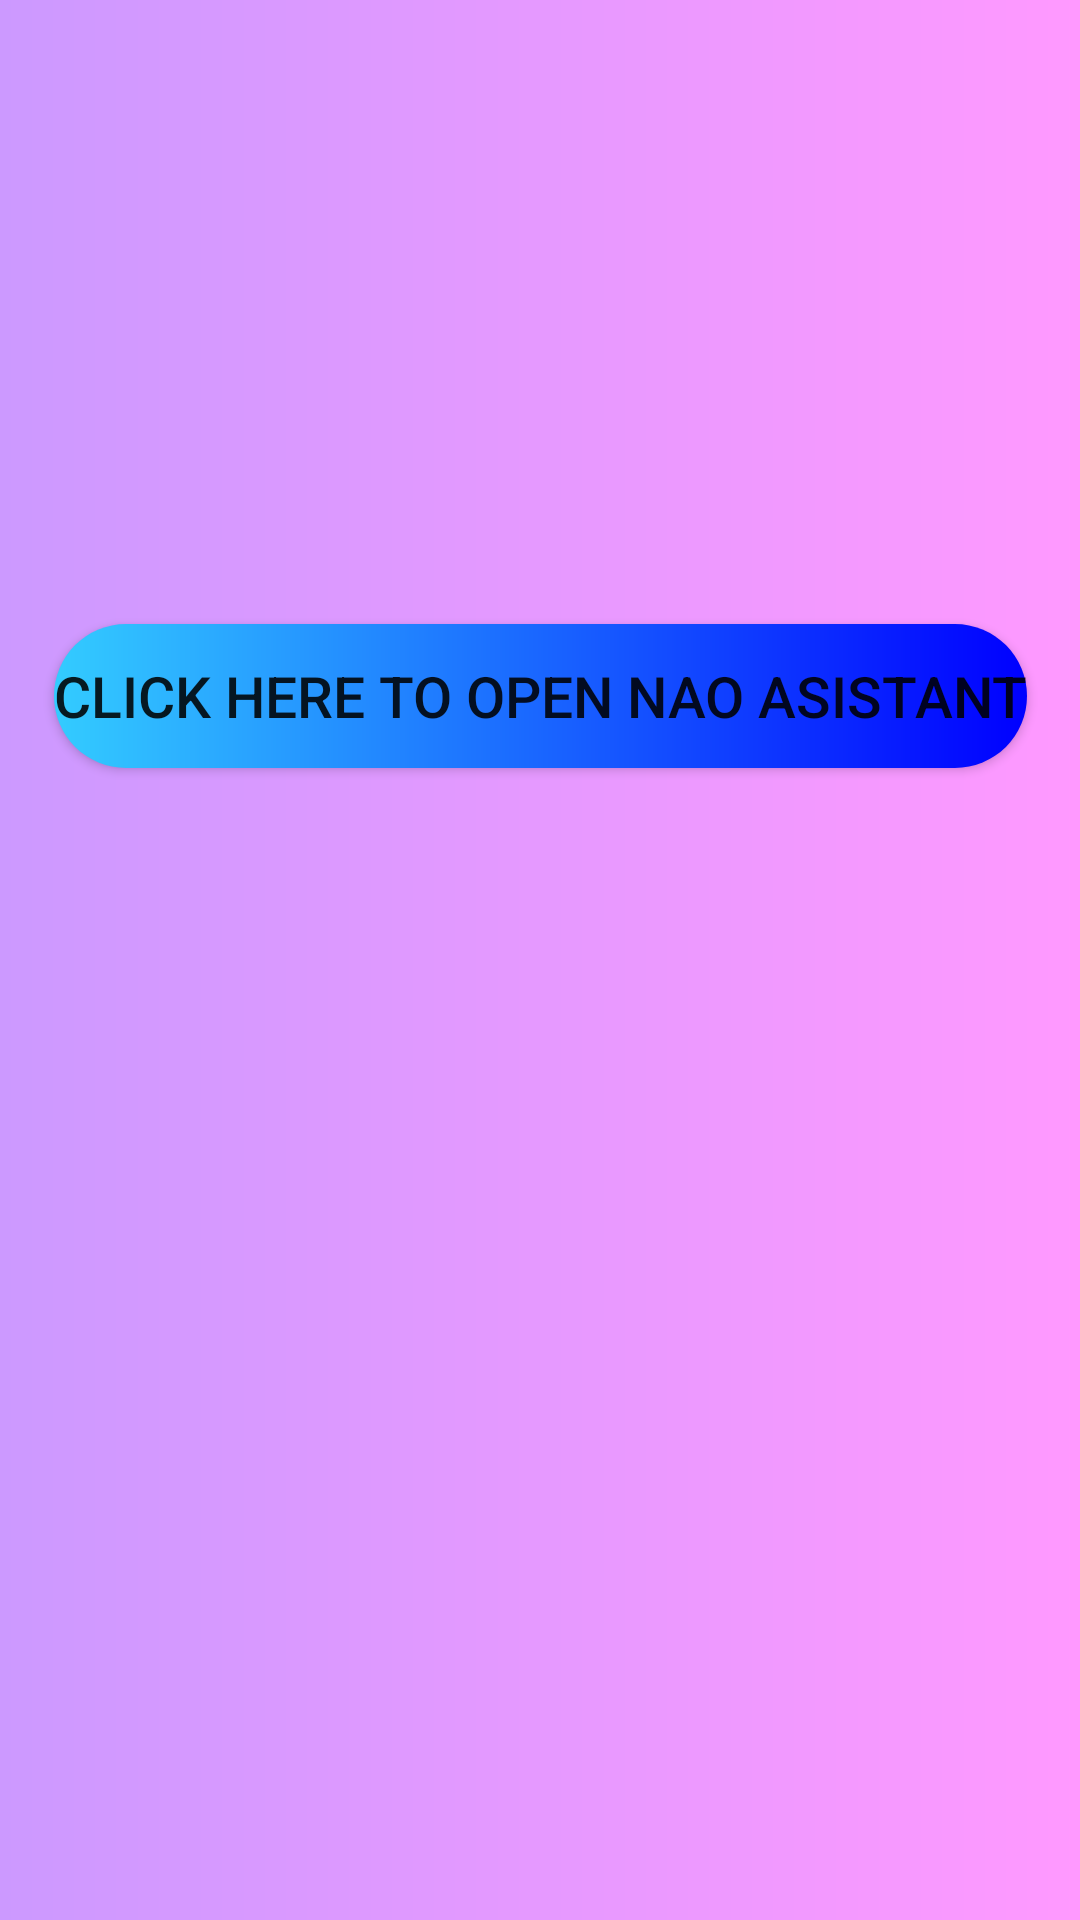

This screen was rendered from an Android layout file. Write that file and the resources it references.
<!-- AndroidManifest.xml: application theme Theme.Covid19AI -->
<!-- res/layout/activity_chatbot_page.xml -->
<?xml version="1.0" encoding="utf-8"?>
<androidx.constraintlayout.widget.ConstraintLayout xmlns:android="http://schemas.android.com/apk/res/android"
    xmlns:app="http://schemas.android.com/apk/res-auto"
    xmlns:tools="http://schemas.android.com/tools"
    android:layout_width="match_parent"
    android:layout_height="match_parent"
    android:background="@drawable/my_gradient_color"
    tools:context=".Chatbot_page">

    <Button
        android:id="@+id/button_chatbot"
        android:layout_width="wrap_content"
        android:layout_height="wrap_content"
        android:layout_marginBottom="384dp"
        android:text="Click here to open NAO asistant"
        android:background="@drawable/custombutton"
        android:includeFontPadding="true"
        android:textSize="19sp"
        app:iconTint="@color/white"
        app:layout_constraintBottom_toBottomOf="parent"
        app:layout_constraintEnd_toEndOf="parent"
        app:layout_constraintStart_toStartOf="parent" />
</androidx.constraintlayout.widget.ConstraintLayout>
<!-- resources referenced by this layout -->
<resources>
  <!-- drawable custombutton (drawable) -->
  <?xml version="1.0" encoding="utf-8"?>
  <shape xmlns:android="http://schemas.android.com/apk/res/android" android:shape="rectangle" >
      <gradient android:startColor="#33ccff" android:endColor="#0000ff" android:type="linear"/>
      <corners android:radius="50dp"/>
  </shape>
  <!-- drawable my_gradient_color (drawable) -->
  <?xml version="1.0" encoding="utf-8"?>
  <shape xmlns:android="http://schemas.android.com/apk/res/android">
      <gradient
          android:type="linear"
          android:angle="0"
          android:startColor="#cc99ff"
          android:endColor="#ff99ff" />
  </shape>
  <style name="Theme.Covid19AI" parent="Theme.MaterialComponents.Light">
          
          <item name="colorPrimary">@color/purple_500</item>
          <item name="colorPrimaryVariant">@color/purple_700</item>
          <item name="colorOnPrimary">@color/white</item>
          
          <item name="colorSecondary">@color/teal_200</item>
          <item name="colorSecondaryVariant">@color/teal_700</item>
          <item name="colorOnSecondary">@color/black</item>
          
          <item name="android:statusBarColor" tools:targetApi="l">?attr/colorPrimaryVariant</item>
          
      </style>
  <!-- not gathered from this repository: default colours our renderer supplied (Android Studio template values) -->
  <color name="purple_500">#FF6200EE</color>
  <color name="purple_700">#FF3700B3</color>
  <color name="teal_200">#FF03DAC5</color>
  <color name="teal_700">#FF018786</color>
  <color name="black">#FF000000</color>
  <color name="white">#FFFFFFFF</color>
</resources>
